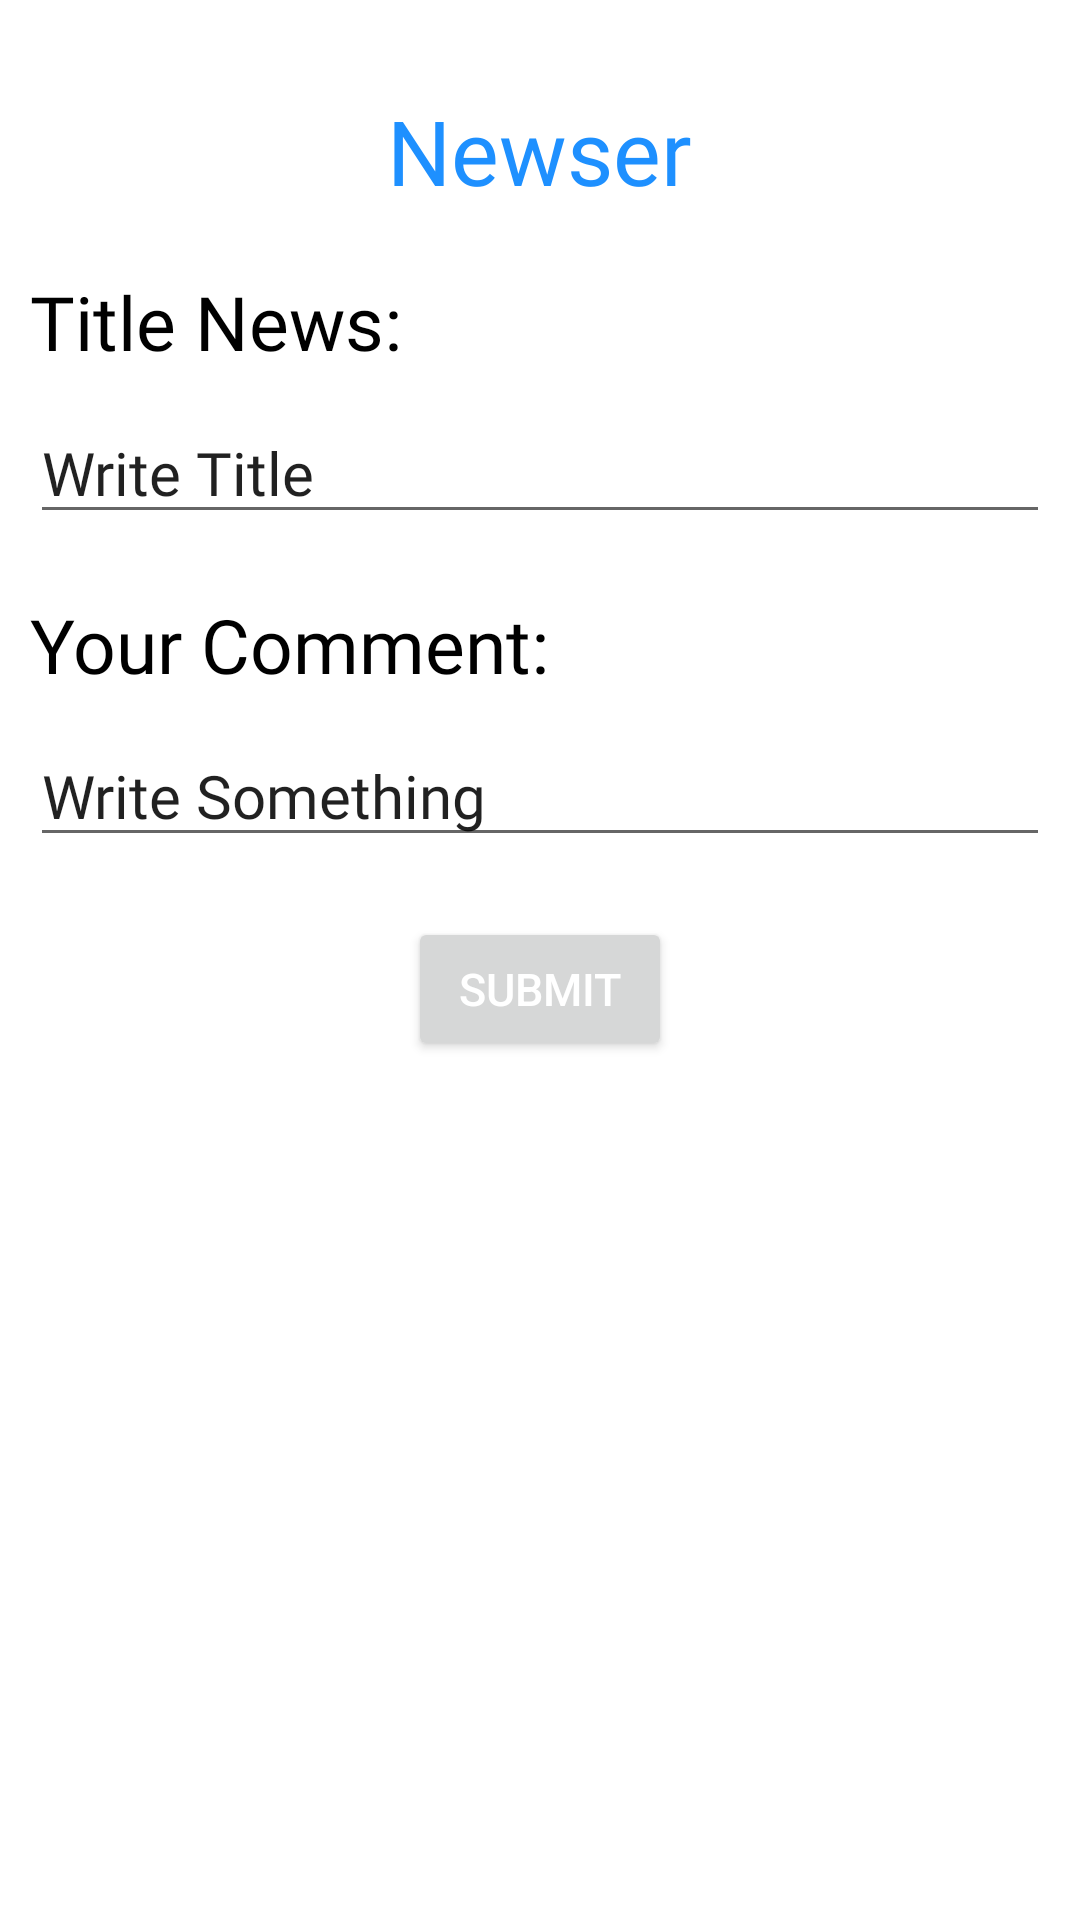

Android layout source for this screen:
<!-- AndroidManifest.xml: application theme Theme.Newser -->
<!-- res/layout/fragment_input_comment.xml -->
<?xml version="1.0" encoding="utf-8"?>
<FrameLayout xmlns:android="http://schemas.android.com/apk/res/android"
    xmlns:tools="http://schemas.android.com/tools"
    android:layout_width="match_parent"
    android:layout_height="match_parent"
    tools:context=".fragment.InputCommentFragment">

    <LinearLayout
        android:layout_width="match_parent"
        android:layout_height="match_parent"
        android:layout_marginStart="10dp"
        android:layout_marginEnd="10dp"
        android:orientation="vertical">

        <ImageButton
            android:layout_width="wrap_content"
            android:layout_height="wrap_content"
            android:layout_marginTop="10dp"
            android:layout_marginStart="10dp"
            android:src="@drawable/ic_arrow_back"
            android:backgroundTint="@color/white"/>

        <TextView
            android:layout_width="wrap_content"
            android:layout_height="wrap_content"
            android:layout_gravity="center"
            android:text="@string/app_name"
            android:textSize="30sp"
            android:textColor="@color/background_color"
            android:fontFamily="@font/playfairdisplaybold" />

        <TextView
            android:id="@+id/title_news"
            android:layout_width="match_parent"
            android:layout_height="wrap_content"
            android:layout_marginTop="20dp"
            android:text="Title News: "
            android:textColor="@color/black"
            android:fontFamily="@font/playfairdisplayregular"
            android:textSize="25sp"/>

        <EditText
            android:id="@+id/editTitleNews"
            android:layout_width="match_parent"
            android:layout_height="wrap_content"
            android:layout_marginTop="10dp"
            android:ems="10"
            android:inputType="textPersonName"
            android:text="Write Title"
            android:textSize="20sp"
            android:fontFamily="@font/playfairdisplayitalic"/>

        <TextView
            android:id="@+id/comment"
            android:layout_width="match_parent"
            android:layout_height="wrap_content"
            android:layout_marginTop="20dp"
            android:text="Your Comment: "
            android:textColor="@color/black"
            android:fontFamily="@font/playfairdisplayregular"
            android:textSize="25sp"/>

        <EditText
            android:id="@+id/editComment"
            android:layout_width="match_parent"
            android:layout_height="wrap_content"
            android:layout_marginTop="10dp"
            android:ems="10"
            android:inputType="textPersonName"
            android:text="Write Something"
            android:textSize="20sp"
            android:fontFamily="@font/playfairdisplayitalic"/>

        <Button
            android:layout_width="wrap_content"
            android:layout_height="wrap_content"
            android:layout_marginTop="20dp"
            android:layout_gravity="center"
            android:text="Submit"
            android:textSize="15sp"
            android:textColor="@color/white"/>

    </LinearLayout>

</FrameLayout>
<!-- resources referenced by this layout -->
<resources>
  <color name="background_color">#1E90FF</color>
  <color name="black">#FF000000</color>
  <color name="white">#FFFFFFFF</color>
  <string name="app_name">Newser</string>
  <style name="Theme.Newser" parent="Theme.MaterialComponents.DayNight.DarkActionBar">
          
          <item name="colorPrimary">@color/background_color</item>
          <item name="colorPrimaryVariant">@color/gray</item>
          <item name="colorOnPrimary">@color/white</item>
          
          <item name="colorSecondary">@color/teal_200</item>
          <item name="colorSecondaryVariant">@color/teal_700</item>
          <item name="colorOnSecondary">@color/black</item>
          
          <item name="android:statusBarColor">?attr/colorPrimaryVariant</item>
          
      </style>
  <color name="gray">#E6E6E6</color>
  <color name="teal_200">#FF03DAC5</color>
  <color name="teal_700">#FF018786</color>
</resources>
